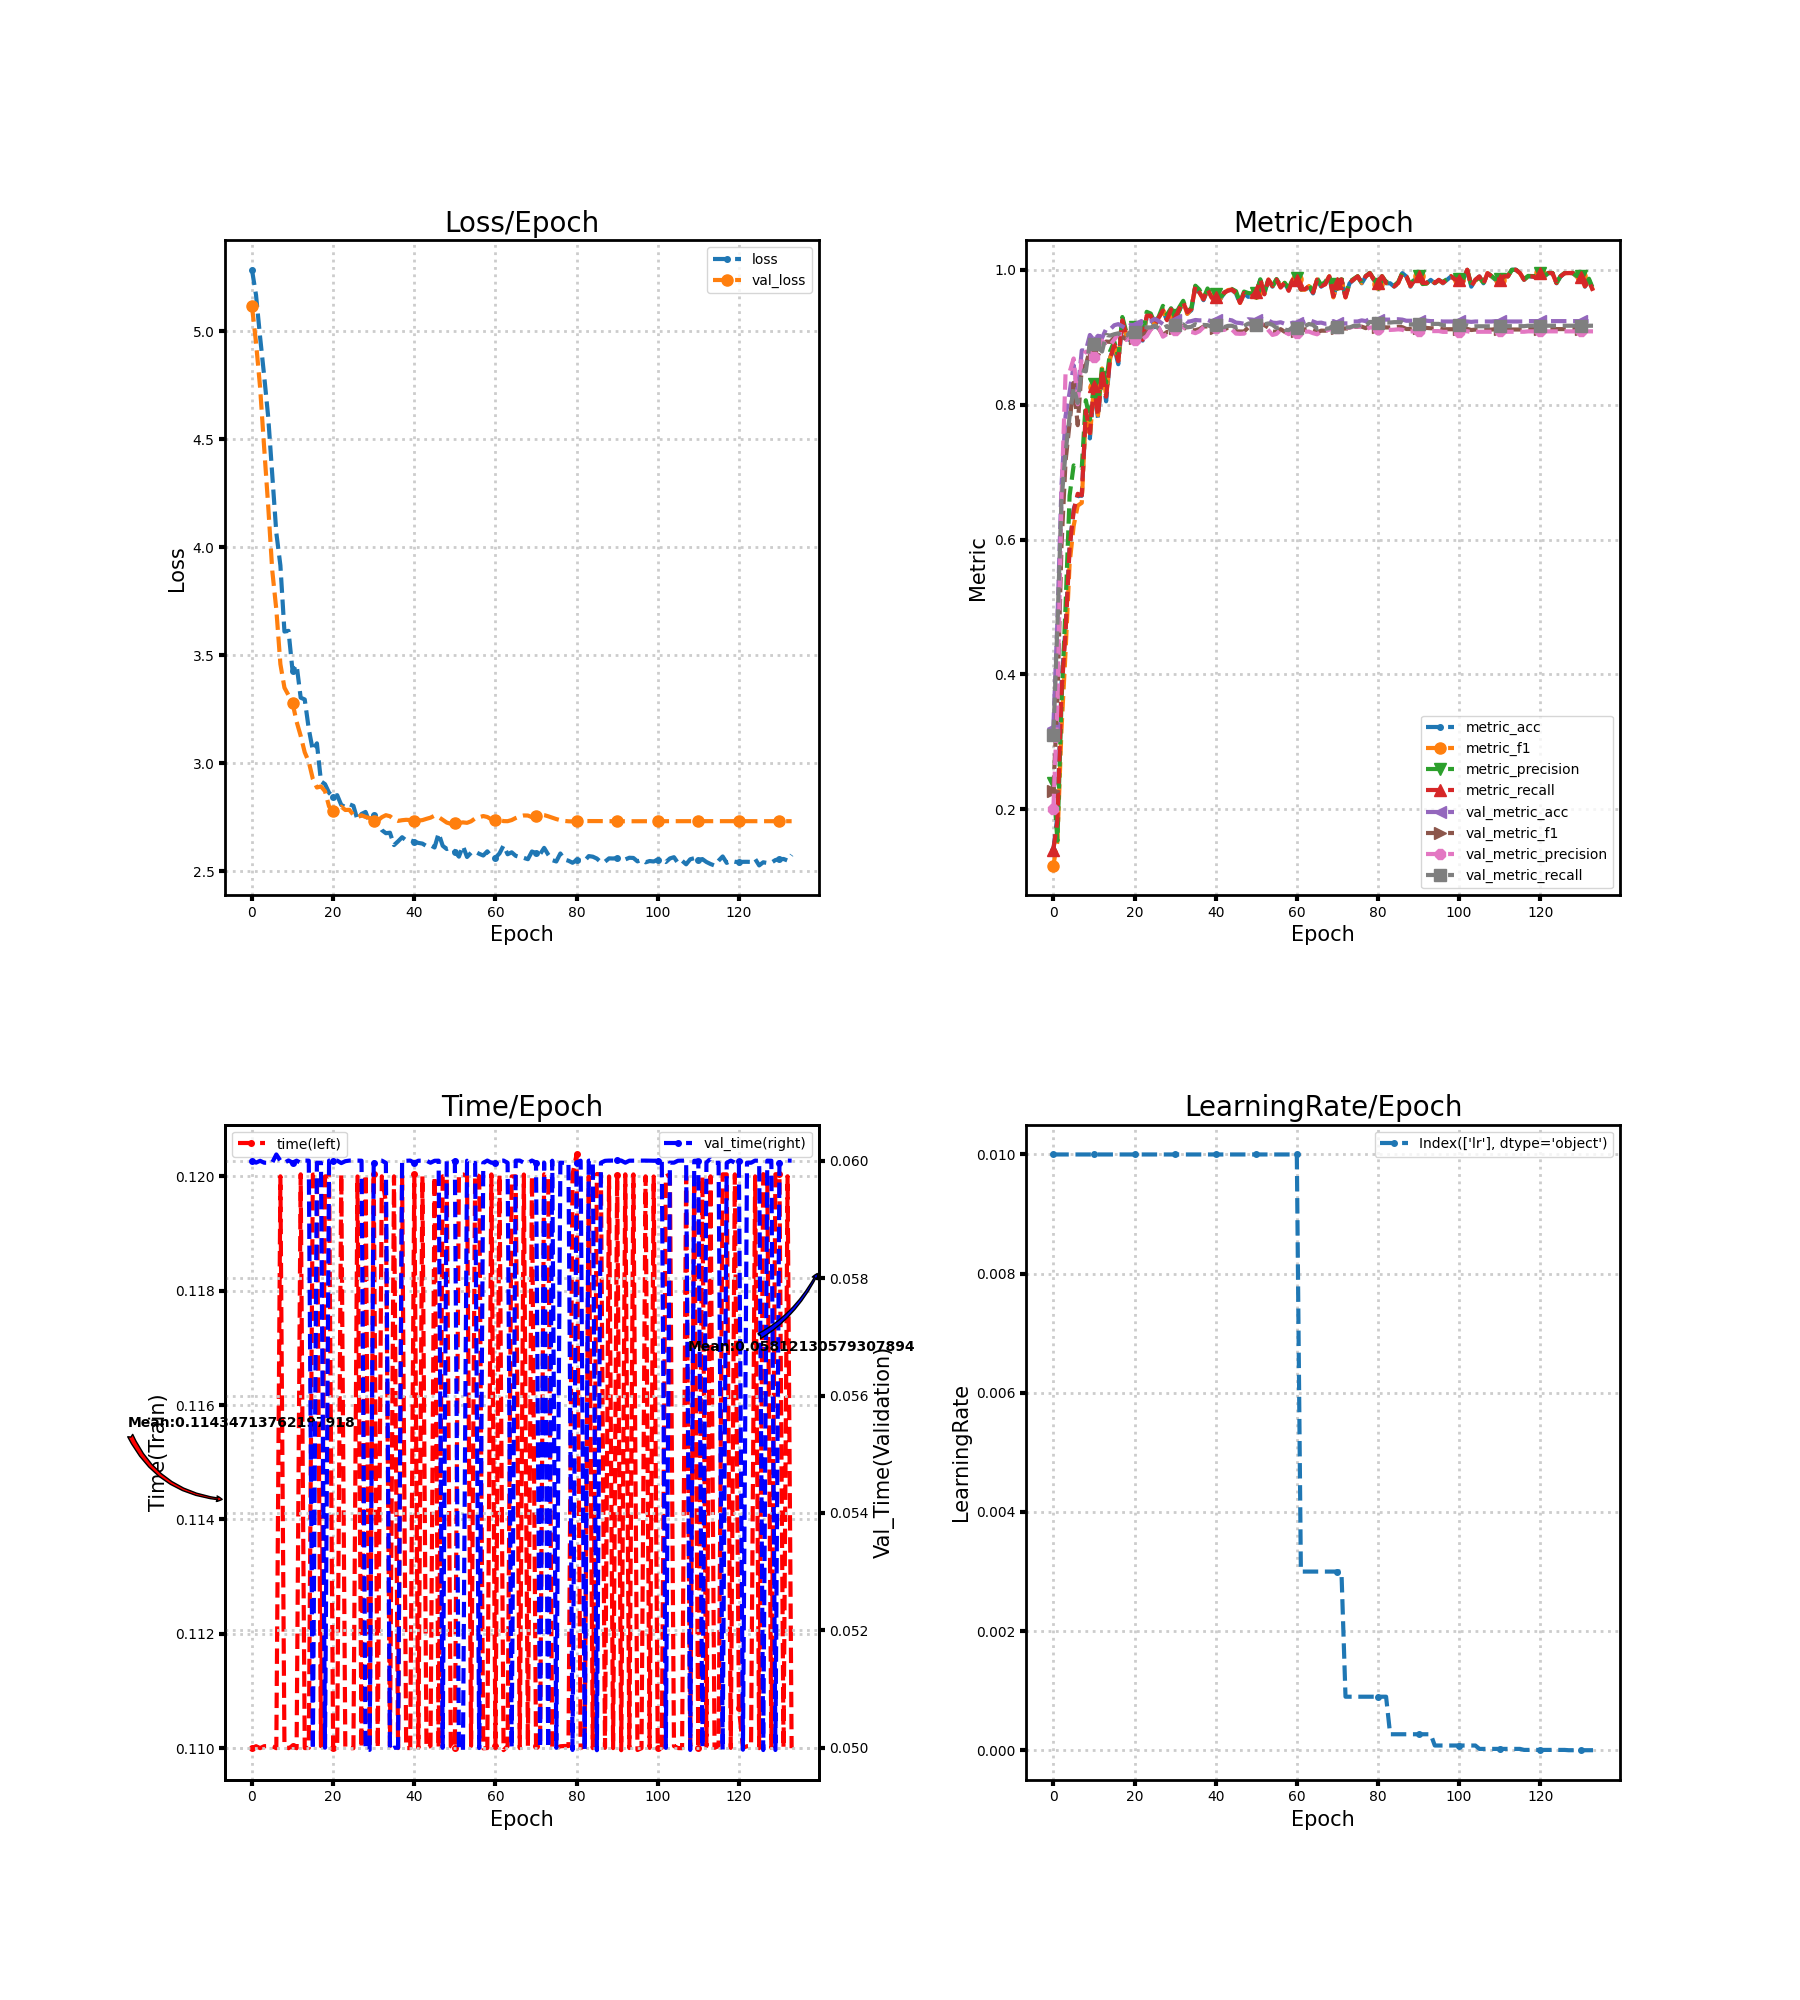

The data file committed next to this chart (first rows):
loss, metric_acc, metric_f1, metric_precision, metric_recall, time, lr, val_loss, val_metric_acc, val_metric_f1, val_metric_precision, val_metric_recall, val_time
5.285, 0.14, 0.1167, 0.2396, 0.1405, 0.11, 0.01, 5.116, 0.3211, 0.2273, 0.2003, 0.3102, 0.06
5.168, 0.19, 0.1524, 0.1535, 0.1833, 0.11, 0.01, 4.947, 0.4806, 0.3646, 0.3562, 0.4734, 0.05997
4.974, 0.385, 0.3184, 0.3584, 0.3726, 0.11, 0.01, 4.741, 0.68, 0.5901, 0.6615, 0.6572, 0.06
4.795, 0.47, 0.4329, 0.5002, 0.4617, 0.11, 0.01, 4.462, 0.7833, 0.716, 0.8464, 0.7285, 0.05997
4.604, 0.59, 0.5642, 0.665, 0.5871, 0.11, 0.01, 4.191, 0.8183, 0.7725, 0.8483, 0.7827, 0.05996
4.332, 0.645, 0.6203, 0.71, 0.6421, 0.11, 0.01, 3.892, 0.8583, 0.8324, 0.8685, 0.8257, 0.05997
4.067, 0.665, 0.6504, 0.7064, 0.6679, 0.11, 0.01, 3.712, 0.8183, 0.7696, 0.8006, 0.8026, 0.06011
3.917, 0.665, 0.6544, 0.7062, 0.6655, 0.12, 0.01, 3.46, 0.8806, 0.855, 0.8707, 0.851, 0.06
3.61, 0.785, 0.7896, 0.8065, 0.7917, 0.11, 0.01, 3.351, 0.88, 0.8586, 0.8785, 0.8494, 0.05997
3.614, 0.75, 0.7517, 0.7778, 0.7579, 0.11, 0.01, 3.316, 0.9033, 0.8819, 0.8776, 0.893, 0.06
3.428, 0.825, 0.8266, 0.8307, 0.8281, 0.11, 0.01, 3.28, 0.8956, 0.8755, 0.8701, 0.8898, 0.05997
3.456, 0.78, 0.7846, 0.7931, 0.7836, 0.11, 0.01, 3.193, 0.9022, 0.8835, 0.8856, 0.8852, 0.06
3.304, 0.85, 0.8536, 0.8571, 0.8521, 0.12, 0.01, 3.128, 0.8989, 0.8835, 0.8951, 0.8789, 0.05996
3.296, 0.805, 0.8136, 0.8317, 0.8119, 0.11, 0.01, 3.051, 0.9122, 0.8936, 0.8882, 0.9034, 0.06
3.159, 0.87, 0.8694, 0.8794, 0.8683, 0.11, 0.01, 3.007, 0.9117, 0.8931, 0.888, 0.9024, 0.06
3.059, 0.885, 0.8893, 0.8938, 0.8888, 0.12, 0.01, 2.928, 0.9178, 0.8995, 0.8965, 0.9044, 0.04997
3.093, 0.86, 0.8636, 0.8706, 0.8645, 0.12, 0.01, 2.888, 0.9194, 0.904, 0.9047, 0.9058, 0.05997
2.917, 0.925, 0.9262, 0.93, 0.925, 0.11, 0.01, 2.894, 0.9161, 0.9005, 0.9045, 0.9006, 0.05996
2.904, 0.9, 0.9024, 0.9074, 0.9029, 0.12, 0.01, 2.871, 0.9128, 0.8967, 0.8961, 0.9019, 0.05
2.864, 0.895, 0.8981, 0.9014, 0.8986, 0.12, 0.01, 2.8, 0.9183, 0.9034, 0.9019, 0.9081, 0.06
2.845, 0.91, 0.9107, 0.9154, 0.9114, 0.11, 0.01, 2.779, 0.9178, 0.8994, 0.8954, 0.9082, 0.06
2.853, 0.905, 0.9061, 0.9089, 0.9057, 0.11, 0.01, 2.785, 0.9172, 0.8982, 0.893, 0.9082, 0.06
2.808, 0.895, 0.8978, 0.9031, 0.8962, 0.12, 0.01, 2.8, 0.9233, 0.904, 0.8973, 0.9151, 0.05996
2.798, 0.93, 0.9324, 0.9377, 0.9319, 0.11, 0.01, 2.784, 0.9233, 0.9067, 0.9016, 0.9146, 0.05999
2.811, 0.93, 0.9321, 0.9351, 0.9319, 0.11, 0.01, 2.785, 0.9239, 0.912, 0.9114, 0.9145, 0.06
2.803, 0.915, 0.9176, 0.9207, 0.9174, 0.11, 0.01, 2.761, 0.9272, 0.9166, 0.9178, 0.9172, 0.06
2.738, 0.93, 0.9292, 0.9311, 0.9295, 0.12, 0.01, 2.751, 0.9239, 0.9129, 0.9146, 0.9128, 0.06
2.766, 0.94, 0.9411, 0.9465, 0.9395, 0.11, 0.01, 2.76, 0.9194, 0.9031, 0.9008, 0.913, 0.06
2.775, 0.925, 0.9246, 0.9336, 0.9252, 0.12, 0.01, 2.752, 0.9206, 0.9078, 0.9048, 0.9166, 0.04996
2.726, 0.94, 0.9412, 0.9429, 0.9412, 0.11, 0.01, 2.747, 0.9172, 0.9068, 0.907, 0.9111, 0.04997
2.76, 0.925, 0.9275, 0.9328, 0.9274, 0.12, 0.01, 2.732, 0.925, 0.9132, 0.9108, 0.9174, 0.05996
2.721, 0.94, 0.9418, 0.9442, 0.9417, 0.11, 0.01, 2.735, 0.9267, 0.9141, 0.9126, 0.9169, 0.06
2.691, 0.95, 0.9523, 0.954, 0.9521, 0.12, 0.01, 2.751, 0.9289, 0.9167, 0.9161, 0.919, 0.06
2.677, 0.935, 0.9346, 0.9377, 0.9369, 0.1195, 0.01, 2.76, 0.9228, 0.9105, 0.909, 0.9147, 0.05996
2.679, 0.94, 0.9419, 0.9432, 0.9419, 0.11, 0.01, 2.756, 0.9239, 0.9102, 0.908, 0.9155, 0.04996
2.622, 0.975, 0.9757, 0.9764, 0.976, 0.12, 0.01, 2.741, 0.9256, 0.9104, 0.9061, 0.9194, 0.05
2.639, 0.965, 0.9663, 0.9705, 0.966, 0.11, 0.01, 2.734, 0.925, 0.9122, 0.9089, 0.9172, 0.05
2.658, 0.955, 0.9564, 0.9576, 0.9562, 0.12, 0.01, 2.737, 0.925, 0.9158, 0.9149, 0.9183, 0.06
2.643, 0.97, 0.9709, 0.9723, 0.9712, 0.11, 0.01, 2.739, 0.9256, 0.916, 0.9156, 0.9179, 0.06
2.645, 0.96, 0.9596, 0.9624, 0.9586, 0.11, 0.01, 2.738, 0.9233, 0.9138, 0.9134, 0.9155, 0.06
2.638, 0.96, 0.9601, 0.9637, 0.959, 0.12, 0.01, 2.732, 0.9261, 0.9143, 0.9133, 0.9176, 0.05996
2.632, 0.955, 0.9563, 0.9592, 0.9569, 0.11, 0.01, 2.736, 0.9256, 0.9141, 0.9119, 0.9202, 0.06
2.629, 0.965, 0.9647, 0.964, 0.966, 0.12, 0.01, 2.738, 0.9233, 0.9116, 0.9107, 0.9148, 0.06
2.617, 0.97, 0.9699, 0.9729, 0.9688, 0.11, 0.01, 2.743, 0.9261, 0.9138, 0.9127, 0.9168, 0.06
2.621, 0.97, 0.9707, 0.9715, 0.9707, 0.11, 0.01, 2.749, 0.925, 0.9135, 0.9115, 0.9171, 0.05997
2.611, 0.965, 0.9659, 0.9683, 0.9662, 0.12, 0.01, 2.758, 0.9217, 0.9087, 0.9054, 0.9144, 0.06
2.677, 0.95, 0.9509, 0.952, 0.951, 0.11, 0.01, 2.752, 0.9211, 0.9085, 0.905, 0.9158, 0.06
2.619, 0.965, 0.9656, 0.9677, 0.9655, 0.12, 0.01, 2.739, 0.92, 0.9085, 0.9053, 0.9167, 0.05
2.604, 0.96, 0.9616, 0.9656, 0.9614, 0.12, 0.01, 2.726, 0.9267, 0.9143, 0.911, 0.9202, 0.06
2.61, 0.96, 0.9609, 0.9647, 0.9607, 0.11, 0.01, 2.72, 0.9261, 0.9189, 0.9197, 0.9194, 0.05996
2.592, 0.965, 0.9651, 0.9655, 0.9667, 0.11, 0.01, 2.722, 0.925, 0.9177, 0.9186, 0.9183, 0.06
2.568, 0.985, 0.9855, 0.9859, 0.9855, 0.12, 0.01, 2.724, 0.9278, 0.9195, 0.9193, 0.9208, 0.04997
2.618, 0.965, 0.9646, 0.9666, 0.9636, 0.12, 0.01, 2.727, 0.9261, 0.918, 0.9182, 0.9193, 0.04997
2.567, 0.985, 0.9855, 0.9861, 0.9855, 0.12, 0.01, 2.725, 0.925, 0.9142, 0.9103, 0.9205, 0.06
2.586, 0.975, 0.9757, 0.976, 0.976, 0.11, 0.01, 2.732, 0.9217, 0.9084, 0.9034, 0.9184, 0.05996
2.592, 0.985, 0.9856, 0.9863, 0.9855, 0.12, 0.01, 2.745, 0.9211, 0.908, 0.905, 0.9138, 0.05996
2.581, 0.975, 0.9747, 0.9768, 0.9736, 0.12, 0.01, 2.751, 0.9222, 0.912, 0.9109, 0.9154, 0.05
2.574, 0.98, 0.9806, 0.9807, 0.9807, 0.11, 0.01, 2.756, 0.92, 0.9081, 0.9081, 0.9112, 0.05996
2.593, 0.97, 0.9699, 0.9727, 0.9688, 0.11, 0.01, 2.752, 0.9194, 0.9058, 0.9045, 0.9104, 0.06
2.569, 0.985, 0.9856, 0.9865, 0.9855, 0.12, 0.01, 2.741, 0.9217, 0.9103, 0.908, 0.9148, 0.05997
... 74 more rows
